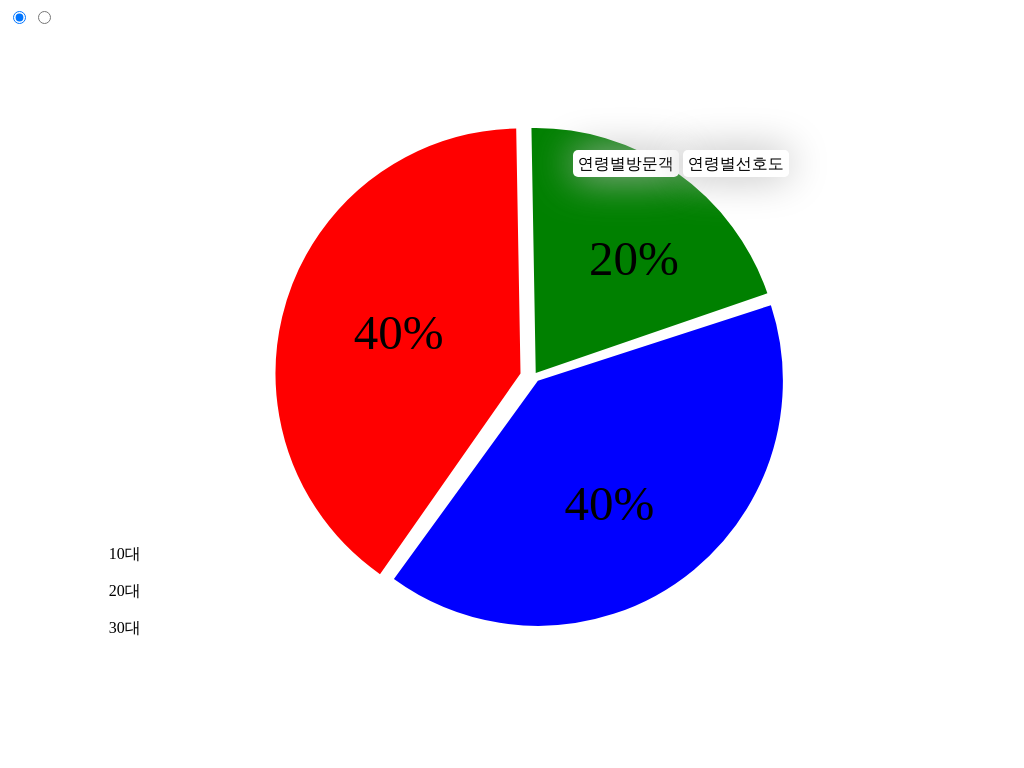

Write a web page that renders exactly this picture using CSS.

<!-- file: pieGraph.html -->
<!DOCTYPE html>
<html lang="en">
<head>
    <meta charset="UTF-8">
    <meta http-equiv="X-UA-Compatible" content="IE=edge">
    <meta name="viewport" content="width=device-width, initial-scale=1.0">
    <title>Document</title>
    <link rel="stylesheet" href="./pieGraph.css">
</head>
<body>
    <section style="width: 100%; height:90vh">
        <input type="radio" name="pie" id="check1" checked>
        <input type="radio" name="pie" id="check2">
        <div class="content">
            <label for="check1">연령별방문객</label>
            <label for="check2">연령별선호도</label>
        </div>
        <div class="item">
            <div class="pie1 pie"></div>
            <div class="pie2 pie"></div>
            <svg class="svgOpen" width="1000" height="1000" viewBox="0 0 1000 1000">
                <circle
                class="circleOpen"
                r="270"
                cx="500"
                cy="500"
                fill="transparent"
                stroke="white"
                stroke-width="540"
                stroke-dasharray="1900"
                stroke-dashoffset="0";
                />
            </svg>
            <svg class="cir2" width="1000" height="1000" viewBox="0 0 1000 1000">
                <g class="g1">
                    <circle
                    class="cir1-1"
                    r="250"
                    cx="1000"
                    cy="1000"
                    fill="none"
                    stroke="red"
                    stroke-width="500"
                    stroke-dasharray="calc(40 * calc(2*3.14*250) / 100) calc(2*3.14*250)"
                    />
                    <text x="120" y="450" class="text1" font-size="100" fill="black">40%</text>
                </g>
                <g class="g2">
                    <circle
                    class="cir1-2"
                    r="250"
                    cx="1000"
                    cy="1000"
                    fill="none"
                    stroke="green"
                    stroke-width="500"
                    stroke-dasharray="calc(30 * calc(2*3.14*250) / 100) calc(2*3.14*250)"
                    />
                    <text x="600" y="400" class="text2" font-size="100" fill="black">40%</text>
                </g>
                <g class="g3">
                    <circle
                    class="cir1-3"
                    r="250"
                    cx="1000"
                    cy="1000"
                    fill="none"
                    stroke="blue"
                    stroke-width="500"
                    stroke-dasharray="calc(30 * calc(2*3.14*250) / 100) calc(2*3.14*250)"
                    />
                    <text x="500" y="800" class="text3" font-size="100" fill="black">30%</text>
                </g>
            </svg>
            <svg class="cir1" width="1000" height="1000" viewBox="0 0 1000 1000">
                <g class="g1">
                    <circle
                    class="cir1-1"
                    r="250"
                    cx="1000"
                    cy="1000"
                    fill="none"
                    stroke="red"
                    stroke-width="500"
                    stroke-dasharray="calc(40 * calc(2*3.14*250) / 100) calc(2*3.14*250)"
                    />
                    <text x="120" y="450" class="text1" font-size="100" fill="black">40%</text>
                </g>
                <g class="g2">
                    <circle
                    class="cir1-2"
                    r="250"
                    cx="1000"
                    cy="1000"
                    fill="none"
                    stroke="green"
                    stroke-width="500"
                    stroke-dasharray="calc(20 * calc(2*3.14*250) / 100) calc(2*3.14*250)"
                    />
                    <text x="600" y="300" class="text2" font-size="100" fill="black">20%</text>
                </g>
                <g class="g3">
                    <circle
                    class="cir1-3"
                    r="250"
                    cx="1000"
                    cy="1000"
                    fill="none"
                    stroke="blue"
                    stroke-width="500"
                    stroke-dasharray="calc(40 * calc(2*3.14*250) / 100) calc(2*3.14*250)"
                    />
                    <text x="550" y="800" class="text3" font-size="100" fill="black">40%</text>
                </g>
            </svg>
        </div>
        <div class="look">
            <div class="fc">
                <div class="color1"></div>
                <p>10대</p>
            </div>
            <div class="fc">
                <div class="color2"></div>
                <p>20대</p>
            </div>
            <div class="fc">
                <div class="color3"></div>
                <p>30대</p>
            </div>
        </div>
    </section>
</body>
</html>

/* file: pieGraph.css */
input {}
.content {z-index: 100; width: 400px;height: 50px; position: absolute; right: 5%;top: 20%;}
    .content label {padding: 5px; transition: all 1s; background-color: rgb(255, 255, 255); color: black;border-radius: 5px;box-shadow: 0px 0px 40px rgb(184, 184, 184);}
    .content label:hover {background-color: rgb(220, 220, 220); }
.item { position: relative;top: 50%; left: 50%; width: 500px; height:500px; transform: translate(-50%, -50%);}
    .item .pie{
        animation-duration: 1s;
        animation-delay: 1s;
        animation-fill-mode: forwards;
        position: absolute; display:inline-block;z-index: 1;transform:scale(1); width: 530px; height: 530px; border-radius: 50%;}
    #check2:checked ~ .item .pie2{z-index: 40;animation-name: scale;background: conic-gradient(green 0% 30%, blue 30% 60%, red 60% 100%);}
    #check1:checked ~ .item .pie1{z-index: 40;animation-name: scale;background: conic-gradient(green 0% 20%, blue 20% 60%, red 60% 100%);}


.svgOpen{width: 500px;z-index: 0; height: 500px;position: absolute; top: 52%; left: 53%; transform: translate(-50%, -50%) rotate(270deg);}
.circleOpen{
    animation-delay   : 0s;
    animation-duration: 1s;
    animation-iteration-count: 1;
    animation-fill-mode: backwards;
    z-index: 1; opacity: 0; transform: rotate(0deg);}
#check1:checked ~ .item .svgOpen .circleOpen{opacity: 1; animation-name: open1; transform-origin:50% 50%;}
#check2:checked ~ .item .svgOpen .circleOpen{opacity: 1; animation-name: open2; transform-origin:50% 50%;}
#check1:checked ~ .item .svgOpen {overflow: inherit; animation: up 1s forwards;}
#check2:checked ~ .item .svgOpen {overflow: inherit; animation: up 1s forwards;}
#check1:checked ~ .item .cir1{transition-delay: 1s; z-index: 80;}
#check2:checked ~ .item .cir2{transition-delay: 1s; z-index: 80;}

@keyframes open1 {
    0%   { stroke-dashoffset :0;}
    100% { stroke-dashoffset :-1700;}
}
@keyframes open2 {
    0%   { stroke-dashoffset :0;}
    100% { stroke-dashoffset :-1700;}
}
@keyframes up {
    0%   { z-index: 0;}
    1%   { z-index: 50;}
    100% { z-index: 50;}
}
@keyframes scale1 {
    0%   { transform: scale(1);}
    100% { transform: scale(0);}
}
@keyframes scale {
    0%   { transform: scale(1);}
    100% { transform: scale(0);}
}


/* hove 효과 */
.cir1{width: 490px; z-index: 1; height: 490px;overflow: initial; position: absolute; top: 49.9%; left: 55.5%; transform: translate(-50%, -50%);}
.cir2{width: 490px; z-index: 1; height: 490px;overflow: initial; position: absolute; top: 49.9%; left: 55.5%; transform: translate(-50%, -50%);}
.cir1-1{transform: rotate(125deg);transform-origin:86% 61%;  transition: all .5s;}
.cir1-2{transform: rotate(269deg);transform-origin:50% 100%; transition: all .5s;}
.cir1-3{transform: rotate(17deg); transform-origin:233% -98%;transition: all .5s;}
.cir1 g .cir1-3{transform:rotate(342deg); transform-origin:-78% 235%;transition: all .5s;}
text{transition: all .5s;}

.g1:hover .cir1-1{transform:rotate(125deg);transform-origin:84% 60%}
.g1:hover .text1{ fill: white;}
.g2:hover .cir1-2{transform:rotate(269deg);transform-origin:50% 97%;}
.g2:hover .text2{ fill: white;}
.cir2 .g3:hover .cir1-3{transform:rotate(17deg);transform-origin:220% -90%}
.cir1 .g3:hover .cir1-3{transform:rotate(342deg);transform-origin:-70% 230%;}
.g3:hover .text3{ fill: white;}


.look{width: 300px;position: relative; left: 10%;}



/* 구 버전 */
/* 
@keyframes pie2 {
    0%  {background: conic-gradient(green 0% 0%,  rgb(255, 255, 255) 0% 100%);}
    5%  {background: conic-gradient(green 0% 5%,  rgb(255, 255, 255) 0% 100%);}
    10% {background: conic-gradient(green 0% 10%, rgb(255, 255, 255) 0% 100%);}
    15% {background: conic-gradient(green 0% 15%  rgb(255, 255, 255) 0% 100%);}
    20% {background: conic-gradient(green 0% 20%, rgb(255, 255, 255) 0% 100%);}
    25% {background: conic-gradient(green 0% 25%, rgb(255, 255, 255) 0% 100%);}
    30% {background: conic-gradient(green 0% 30%, rgb(255, 255, 255) 0% 100%);}
    35% {background: conic-gradient(green 0% 30%, blue 30% 35%, rgb(255, 255, 255) 30% 100%);}
    40% {background: conic-gradient(green 0% 30%, blue 30% 40%, rgb(255, 255, 255) 30% 100%);}
    45% {background: conic-gradient(green 0% 30%, blue 30% 45%, rgb(255, 255, 255) 30% 100%);}
    50% {background: conic-gradient(green 0% 30%, blue 30% 50%, rgb(255, 255, 255) 30% 100%);}
    55% {background: conic-gradient(green 0% 30%, blue 30% 55%, rgb(255, 255, 255) 30% 100%);}
    60% {background: conic-gradient(green 0% 30%, blue 30% 60%, rgb(255, 255, 255) 30% 100%);}
    65% {background: conic-gradient(green 0% 30%, blue 30% 60%, red 60% 65%, rgb(255, 255, 255) 60% 100%);}
    70% {background: conic-gradient(green 0% 30%, blue 30% 60%, red 60% 70%, rgb(255, 255, 255) 60% 100%);}
    75% {background: conic-gradient(green 0% 30%, blue 30% 60%, red 60% 75%, rgb(255, 255, 255) 60% 100%);}
    80% {background: conic-gradient(green 0% 30%, blue 30% 60%, red 60% 80%, rgb(255, 255, 255) 60% 100%);}
    85% {background: conic-gradient(green 0% 30%, blue 30% 60%, red 60% 85%, rgb(255, 255, 255) 60% 100%);}
    90% {background: conic-gradient(green 0% 30%, blue 30% 60%, red 60% 90%, rgb(255, 255, 255) 60% 100%);}
    95% {background: conic-gradient(green 0% 30%, blue 30% 60%, red 60% 95%, rgb(255, 255, 255) 60% 100%);}
    100%{background: conic-gradient(green 0% 30%, blue 30% 60%, red 60% 100%,rgb(255, 255, 255) 60% 100%);}
}
*/